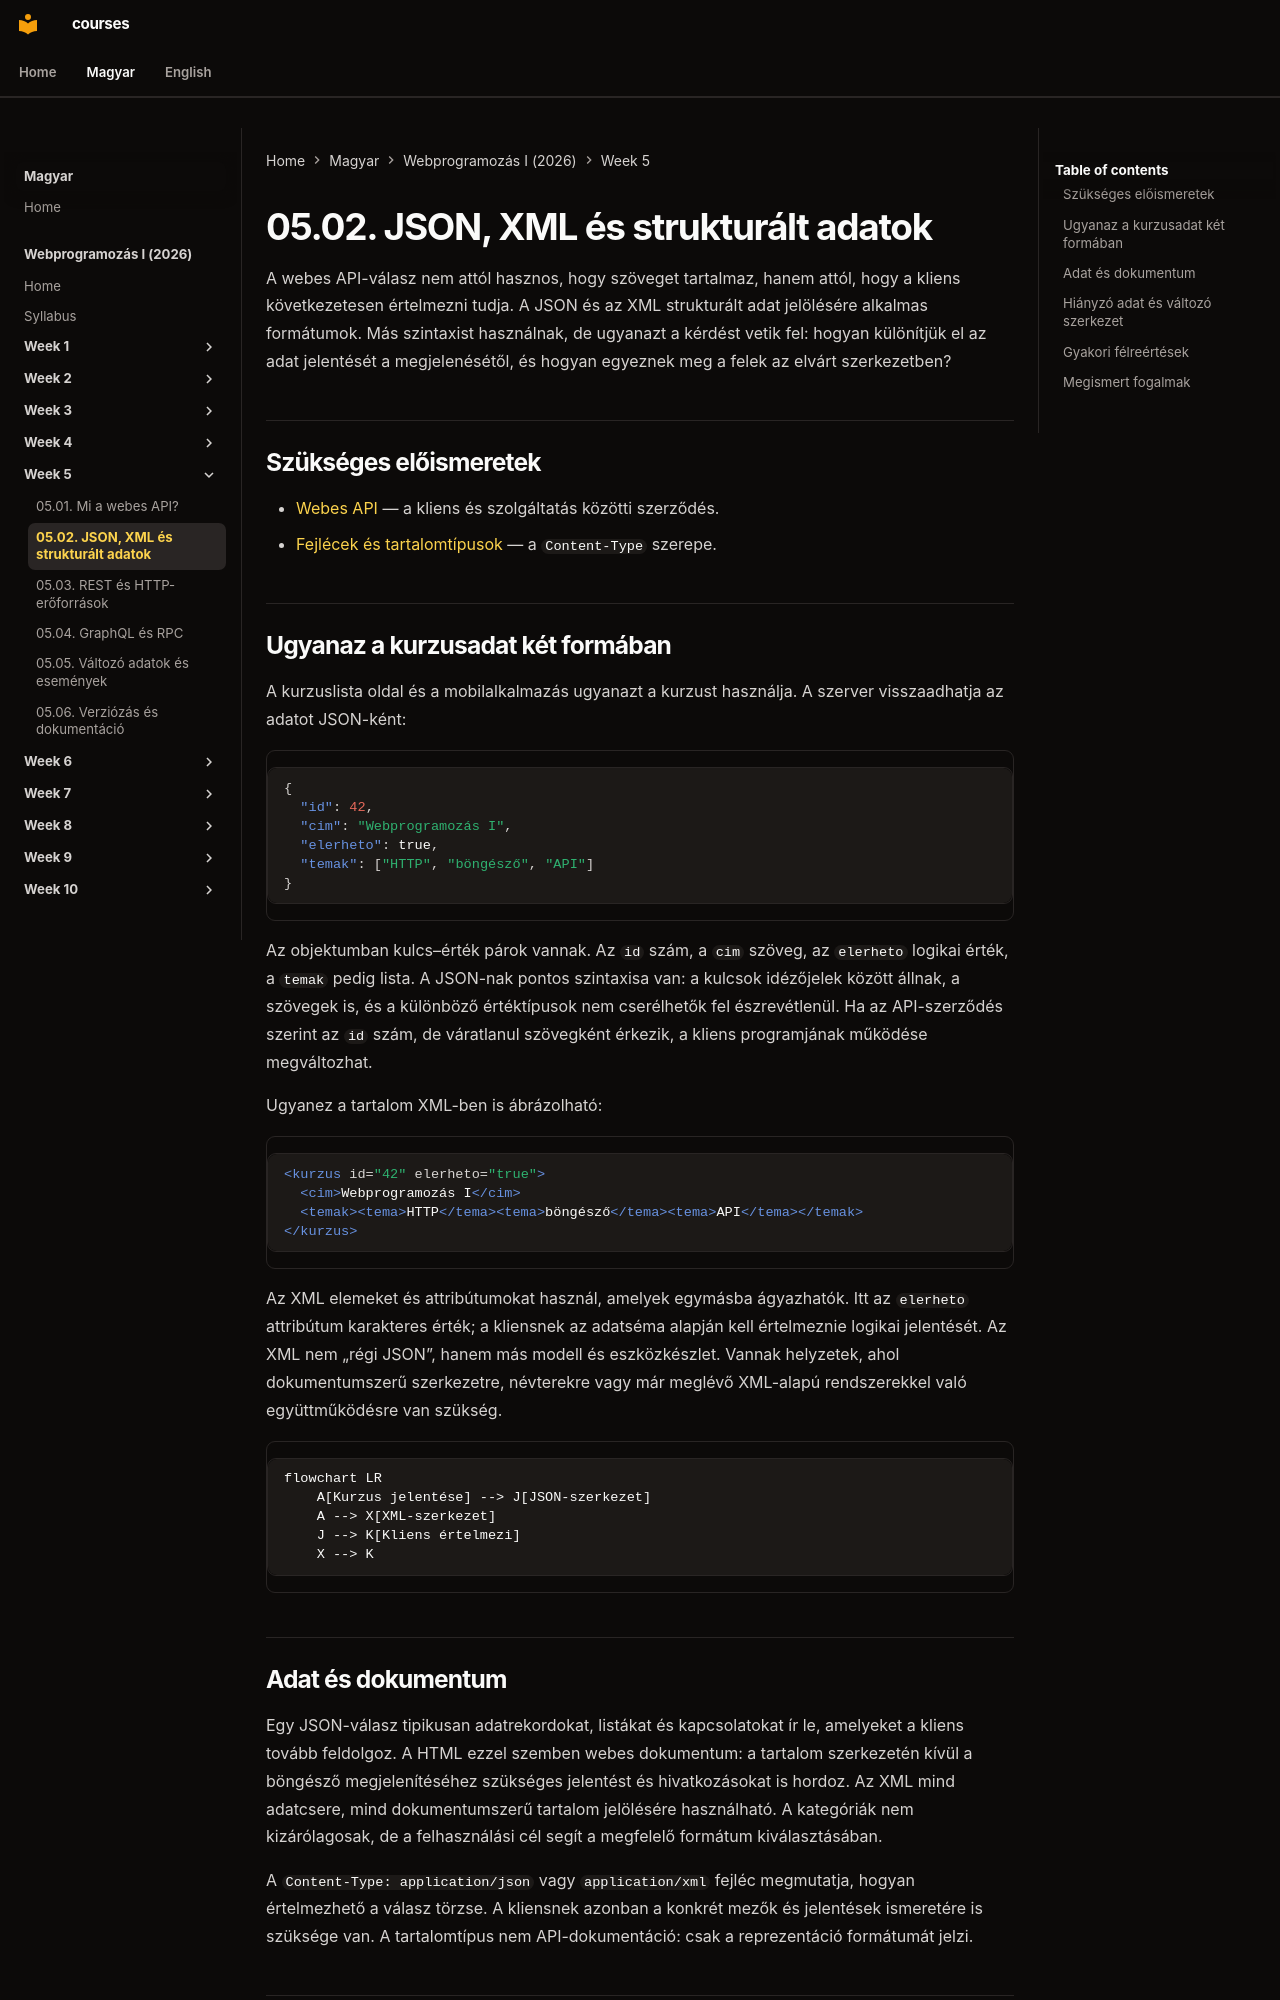

repository: laborci/courses · page: web-programming-1/hu/05-02-json-xml-and-data/index.html · generator: mkdocs

# 05.02. JSON, XML és strukturált adatok

A webes API-válasz nem attól hasznos, hogy szöveget tartalmaz, hanem attól, hogy a kliens következetesen értelmezni tudja. A JSON és az XML strukturált adat jelölésére alkalmas formátumok. Más szintaxist használnak, de ugyanazt a kérdést vetik fel: hogyan különítjük el az adat jelentését a megjelenésétől, és hogyan egyeznek meg a felek az elvárt szerkezetben?

## Szükséges előismeretek

- [Webes API](05-01-what-is-a-web-api.md) — a kliens és szolgáltatás közötti szerződés.
- [Fejlécek és tartalomtípusok](02-05-headers-body-and-content-types.md) — a `Content-Type` szerepe.

## Ugyanaz a kurzusadat két formában

A kurzuslista oldal és a mobilalkalmazás ugyanazt a kurzust használja. A szerver visszaadhatja az adatot JSON-ként:

```json
{
  "id": 42,
  "cim": "Webprogramozás I",
  "elerheto": true,
  "temak": ["HTTP", "böngésző", "API"]
}
```

Az objektumban kulcs–érték párok vannak. Az `id` szám, a `cim` szöveg, az `elerheto` logikai érték, a `temak` pedig lista. A JSON-nak pontos szintaxisa van: a kulcsok idézőjelek között állnak, a szövegek is, és a különböző értéktípusok nem cserélhetők fel észrevétlenül. Ha az API-szerződés szerint az `id` szám, de váratlanul szövegként érkezik, a kliens programjának működése megváltozhat.

Ugyanez a tartalom XML-ben is ábrázolható:

```xml
<kurzus id="42" elerheto="true">
  <cim>Webprogramozás I</cim>
  <temak><tema>HTTP</tema><tema>böngésző</tema><tema>API</tema></temak>
</kurzus>
```

Az XML elemeket és attribútumokat használ, amelyek egymásba ágyazhatók. Itt az `elerheto` attribútum karakteres érték; a kliensnek az adatséma alapján kell értelmeznie logikai jelentését. Az XML nem „régi JSON”, hanem más modell és eszközkészlet. Vannak helyzetek, ahol dokumentumszerű szerkezetre, névterekre vagy már meglévő XML-alapú rendszerekkel való együttműködésre van szükség.

```mermaid
flowchart LR
    A[Kurzus jelentése] --> J[JSON-szerkezet]
    A --> X[XML-szerkezet]
    J --> K[Kliens értelmezi]
    X --> K
```

## Adat és dokumentum

Egy JSON-válasz tipikusan adatrekordokat, listákat és kapcsolatokat ír le, amelyeket a kliens tovább feldolgoz. A HTML ezzel szemben webes dokumentum: a tartalom szerkezetén kívül a böngésző megjelenítéséhez szükséges jelentést és hivatkozásokat is hordoz. Az XML mind adatcsere, mind dokumentumszerű tartalom jelölésére használható. A kategóriák nem kizárólagosak, de a felhasználási cél segít a megfelelő formátum kiválasztásában.

A `Content-Type: application/json` vagy `application/xml` fejléc megmutatja, hogyan értelmezhető a válasz törzse. A kliensnek azonban a konkrét mezők és jelentések ismeretére is szüksége van. A tartalomtípus nem API-dokumentáció: csak a reprezentáció formátumát jelzi.
